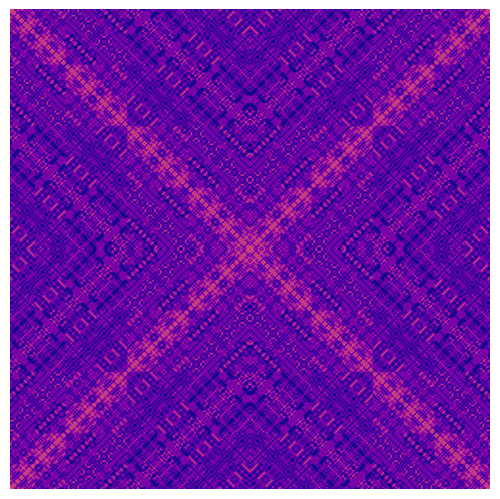

Recreate this plot in Python.
from math import sqrt
import numpy as np
import matplotlib.pyplot as plt

def is_prime(n):
    if n <= 1:
        return False
    elif n <= 3:
        return True
    elif (n % 2 == 0) or (n % 3 == 0):
        return False
    i = 5
    for i in range(5, int(sqrt(n))):
        if (n % i == 0) or (n % (i + 2) == 0):
            return False
    return True

img = np.zeros((1000,1000))
delta = np.shape(img)[0]
print(np.shape(img))
for x in range(np.shape(img)[0]//2-delta,np.shape(img)[0]//2,1):
    for y in range(np.shape(img)[1]//2-delta,np.shape(img)[1]//2,1):
        if (is_prime(abs(x^y))):
            img[x+delta//2][y+delta//2] = 1


ax = plt.axes([0, 0, 1, 1])
plt.axis('off')
ax.axes.get_xaxis().set_visible(False)
ax.axes.get_yaxis().set_visible(False)
plt.plasma()
plt.imshow(img, interpolation="bicubic")
plt.savefig("figure.png", dpi=300, bbox_inches='tight', pad_inches=0)
plt.show()